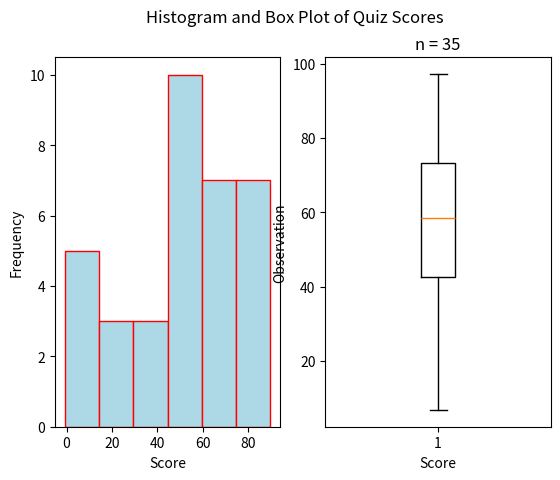

Source code (Python):
"""
Skewed Left Boxplot
===================
[redacted]
-----------
Some Point In The Distant Past
******************************

This script will generate a histogram for a sample of quiz grades. The distribution of grades is skewed left.

.. note:: 

    This script is written to run in a `Continuous Integration Pipeline <https://about.gitlab.com/topics/ci-cd/>`_. It is used to render images for the `AP Stats Bishop Walsh website <https://bishopwalshmath.org>`_. In other words, it is running in an environment without a desktop. Read comments below for more information on running it on your computer. 
"""



##################################################################################
###                           IMPORT LIBRARIES                                 ###
##################################################################################

import matplotlib

## NOTE: How-To: Run This Script On Your Computer
#
# To render the website, I have to use a "headless" backend to generate the images. 
# If you want to run this script on your computer, comment out the following line 
# with the "#" you see appended to each line of this comment:

matplotlib.use('agg')

# And uncomment this line: 

# matplotlib.use('tkagg')

import matplotlib.pyplot as plt
import random as rand

##################################################################################
###                                SCRIPT                                      ###
##################################################################################

# Create New Figures and Axes
fig, axs = plt.subplots(1, 2)

# Generate Data
# NOTE: You can add the contents of lists together with "+"
data = ( 
    [ 50*rand.random() for _ in range(10) ] + # generate some random F's, 0 - 49
    [ 9*rand.random() + 50 for _ in range(9) ] + # generate some random E's, 50 - 59 
    [ 9*rand.random() + 60 for _ in range(4) ] + # generate some random D's, 60 -69
    [ 9*rand.random() + 70 for _ in range(4) ] + # generate some random C's, 70- 79
    [ 9*rand.random() + 80 for _ in range(5) ] + # generate some random B's, 80 - 89
    [ 10*rand.random() + 90 for _ in range(3) ] # generate some random A's, 90 - 100
)

# Label the graph appropriately
plt.suptitle("Histogram and Box Plot of Quiz Scores")
plt.title(f"n = {len(data)}")
## Label Histogram Axes
axs[0].set_xlabel("Score")
axs[0].set_ylabel("Frequency")
## Label Boxplot Axes
axs[1].set_xlabel("Score")
axs[1].set_ylabel("Observation")

## Plot Histogram
axs[0].hist(data, bins=6, align='left', color="lightblue", ec="red")

## Plot Boxplot
axs[1].boxplot(data)

## Display image
plt.show()